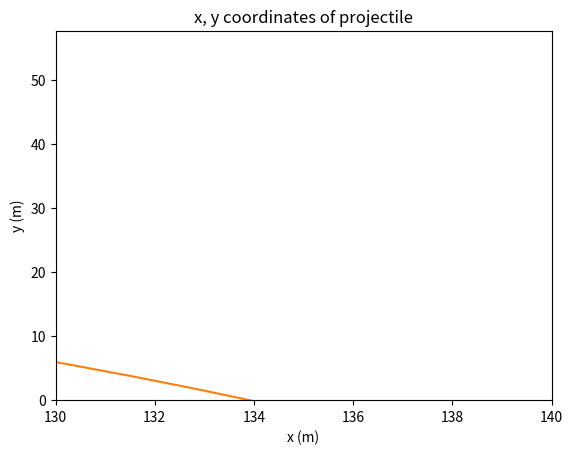

The matplotlib source for this figure:
#!/usr/bin/env python
# coding: utf-8

# # Week 2 Homework Answers
# 
# NB Python code is shown here for your information. Students should not include Python code in their submitted answers.
# 
# 1\.

# In[42]:


import numpy as np
import matplotlib.pyplot as plt

# set values of constants

v0 = 60     # initial speed
theta = np.pi / 4 # angle of launch
mu = .3   # air resistance
g = 9.81    # acceleration due to gravity

t = np.linspace(0, 10, 100) # an array of 100 t values between 0 and 15

x = (v0 * np.cos(theta)/mu) * (1 - np.exp(-mu * t))
y = -(g/mu)*t + (1/mu)*(v0 * np.sin(theta) + (g/mu))*(1 - np.exp(-mu * t))

plt.plot(x, y)
plt.title("x, y coordinates of projectile")
plt.xlabel("x (m)")
plt.ylabel("y (m)")
plt.ylim(0)


# **[4]** for a correct graph. **[1]** for the correct lower y-axis limit.
# 
# 2\.
# 
# According to the graph, the projectile hits the ground at approximately $x = 120{~\mathrm{m}}$ **[1]**.  Any value between $120{~\mathrm{m}}$ and $125{~\mathrm{m}}$ accepted.
# 
# 3\.
# 
# We can repeatedly execute the above code with different values of $\theta$. By trial and error you should find that an angle of $0.54$ radians results in a distance of $134\mathrm{~m}$. However, in order to determine this accurately it's necessary to 'zoom in' on the x-axis of the graph by setting the axis limits using `plt.xlim`.

# In[99]:


v0 = 60     # initial speed
theta = np.pi / 4 # angle of launch
mu = .3   # air resistance
g = 9.81    # acceleration due to gravity

t = np.linspace(0, 10, 100) # an array of 100 t values between 0 and 15

theta = 0.54
x = (v0 * np.cos(theta)/mu) * (1 - np.exp(-mu * t))
y = -(g/mu)*t + (1/mu)*(v0 * np.sin(theta) + (g/mu))*(1 - np.exp(-mu * t))

plt.plot(x, y)

plt.title("x, y coordinates of projectile")
plt.xlabel("x (m)")
plt.ylabel("y (m)")
plt.ylim(0)

plt.xlim(130, 140) # set the axis limits so that we can accurately determine the distance.


# **[3]** for a correct graph and **[1]** for a value of $x$ between $130\mathrm{~m}$ and $135\mathrm{~m}$. A further **[1]** for an accurate value $134\mathrm{~m}$ supported by a graph with suitable x-axis limits **[1]**.
# 
# 
# 
# **[3]** marks for submissions that correctly follow the instructions. Deduct 1 mark for each instruction not followed.
